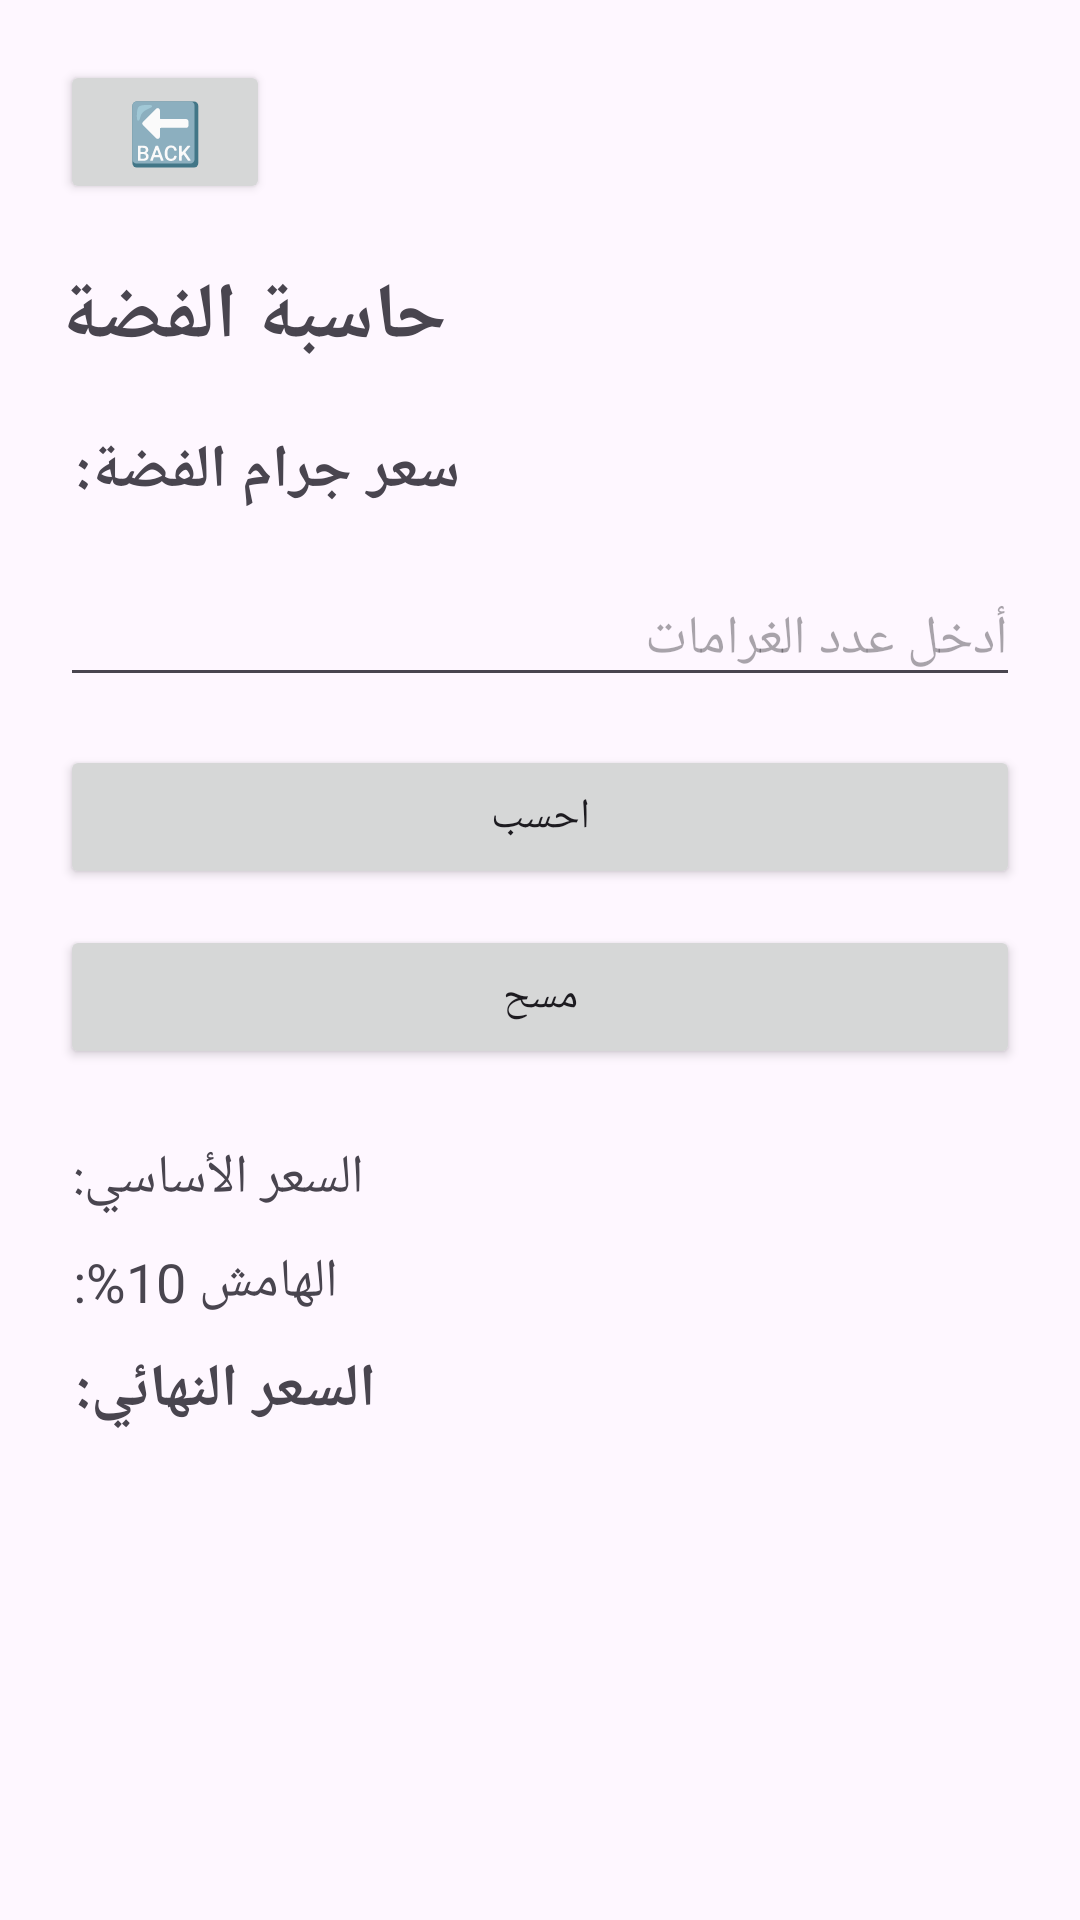

Reconstruct the res/layout file that produces this screen, plus the resources it refers to.
<!-- AndroidManifest.xml: application theme Theme.Fidyathussinnis -->
<!-- res/layout/activity_calculator.xml -->
<?xml version="1.0" encoding="utf-8"?>
<ScrollView xmlns:android="http://schemas.android.com/apk/res/android"
    android:layout_width="match_parent"
    android:layout_height="match_parent">

    <LinearLayout
        android:layout_width="match_parent"
        android:layout_height="wrap_content"
        android:orientation="vertical"
        android:padding="20dp">

        <Button
            android:id="@+id/btnBackFromCalculator"
            android:layout_width="70dp"
            android:layout_height="48dp"
            android:text="🔙"
            android:textSize="20sp"
            android:layout_marginBottom="20dp" />

        <TextView
            android:id="@+id/tvCalculatorTitle"
            android:layout_width="wrap_content"
            android:layout_height="wrap_content"
            android:text="حاسبة الفضة"
            android:textSize="26sp"
            android:textStyle="bold"
            android:layout_marginBottom="20dp" />

        <TextView
            android:id="@+id/tvSilverGramPrice"
            android:layout_width="wrap_content"
            android:layout_height="wrap_content"
            android:text="سعر جرام الفضة: "
            android:textSize="20sp"
            android:textStyle="bold"
            android:layout_marginBottom="20dp" />

        <EditText
            android:id="@+id/etGrams"
            android:layout_width="match_parent"
            android:layout_height="wrap_content"
            android:hint="أدخل عدد الغرامات"
            android:inputType="numberDecimal"
            android:layout_marginBottom="16dp" />

        <Button
            android:id="@+id/btnCalculate"
            android:layout_width="match_parent"
            android:layout_height="wrap_content"
            android:text="احسب"
            android:layout_marginBottom="12dp" />

        <Button
            android:id="@+id/btnClear"
            android:layout_width="match_parent"
            android:layout_height="wrap_content"
            android:text="مسح"
            android:layout_marginBottom="24dp" />

        <TextView
            android:id="@+id/tvBasePrice"
            android:layout_width="wrap_content"
            android:layout_height="wrap_content"
            android:text="السعر الأساسي: "
            android:textSize="18sp"
            android:layout_marginBottom="10dp" />

        <TextView
            android:id="@+id/tvProfit"
            android:layout_width="wrap_content"
            android:layout_height="wrap_content"
            android:text="الهامش 10%: "
            android:textSize="18sp"
            android:layout_marginBottom="10dp" />

        <TextView
            android:id="@+id/tvFinalPrice"
            android:layout_width="wrap_content"
            android:layout_height="wrap_content"
            android:text="السعر النهائي: "
            android:textSize="20sp"
            android:textStyle="bold" />

    </LinearLayout>
</ScrollView>
<!-- resources referenced by this layout -->
<resources>
  <style name="Theme.Fidyathussinnis" parent="Base.Theme.Fidyathussinnis" />
  <style name="Base.Theme.Fidyathussinnis" parent="Theme.Material3.DayNight.NoActionBar">
          
          
      </style>
</resources>
